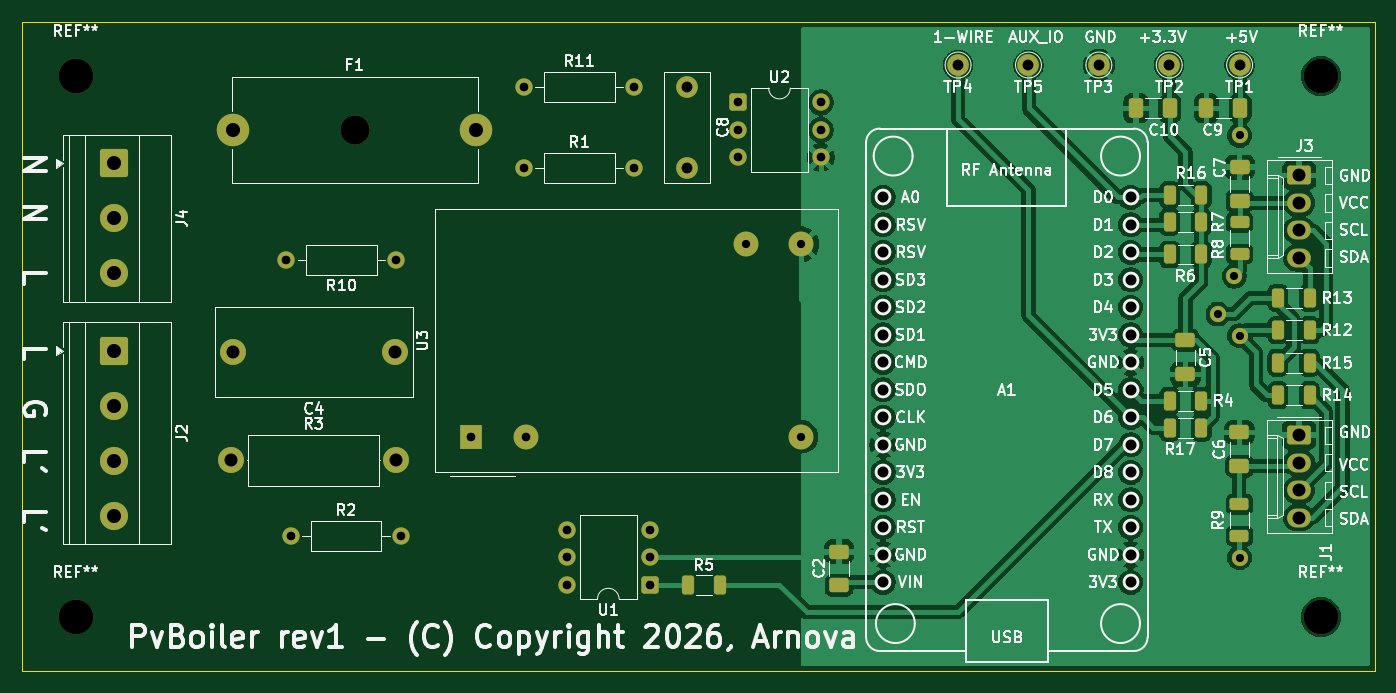
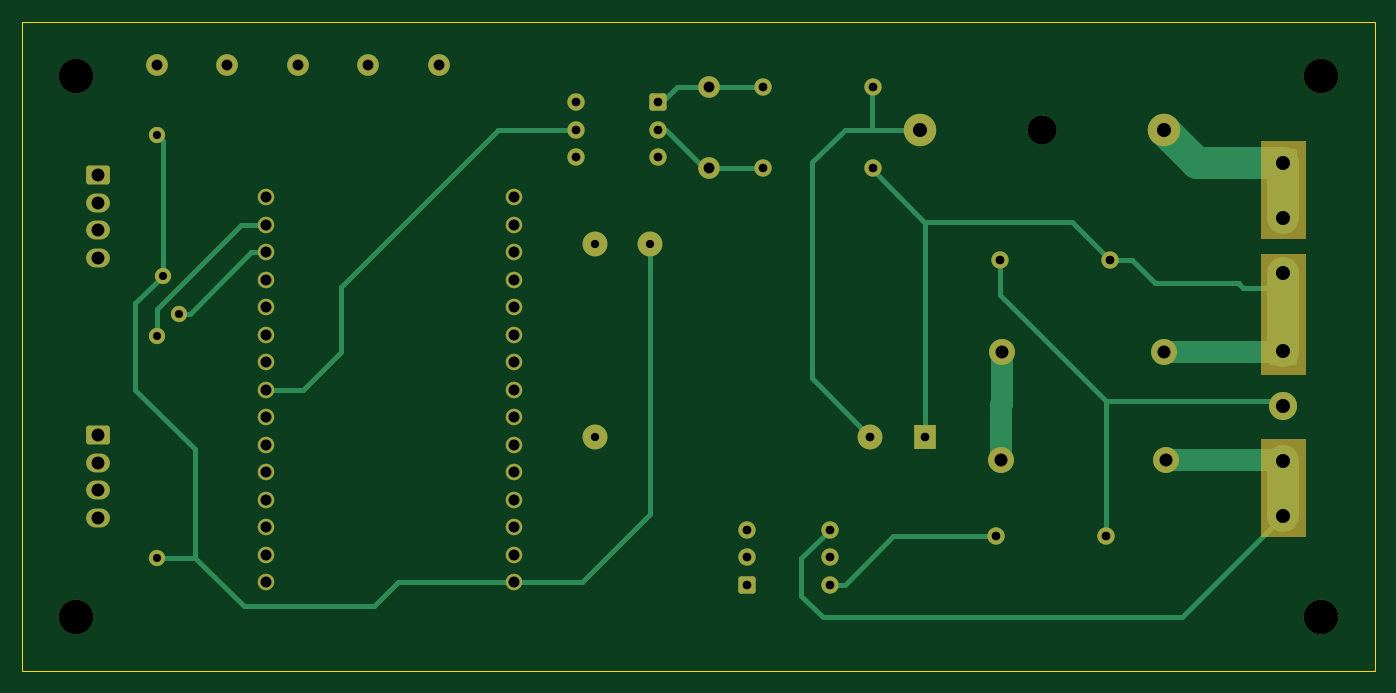
Circuit board: 11 layer files. Board 125.0 x 60.0 mm.
- bottom_copper: pvboiler-B_Cu.gbl (12576 bytes)
- bottom_mask: pvboiler-B_Mask.gbs (5364 bytes)
- paste: pvboiler-B_Paste.gbp (453 bytes)
- bottom_silk: pvboiler-B_Silkscreen.gbo (454 bytes)
- outline: pvboiler-Edge_Cuts.gm1 (605 bytes)
- top_copper: pvboiler-F_Cu.gtl (145736 bytes)
- top_mask: pvboiler-F_Mask.gts (6504 bytes)
- paste: pvboiler-F_Paste.gtp (2912 bytes)
- top_silk: pvboiler-F_Silkscreen.gto (145502 bytes)
- drill: pvboiler-NPTH.drl (455 bytes)
- drill: pvboiler-PTH.drl (1941 bytes)

=== bottom_copper: pvboiler-B_Cu.gbl (12576 bytes, source omitted) ===
=== bottom_mask: pvboiler-B_Mask.gbs ===
%TF.GenerationSoftware,KiCad,Pcbnew,10.0.2*%
%TF.CreationDate,2026-08-06T14:37:57+02:00*%
%TF.ProjectId,pvboiler,7076626f-696c-4657-922e-6b696361645f,rev?*%
%TF.SameCoordinates,Original*%
%TF.FileFunction,Soldermask,Bot*%
%TF.FilePolarity,Negative*%
%FSLAX46Y46*%
G04 Gerber Fmt 4.6, Leading zero omitted, Abs format (unit mm)*
G04 Created by KiCad (PCBNEW 10.0.2) date 2026-08-06 14:37:57*
%MOMM*%
%LPD*%
G01*
G04 APERTURE LIST*
G04 Aperture macros list*
%AMRoundRect*
0 Rectangle with rounded corners*
0 $1 Rounding radius*
0 $2 $3 $4 $5 $6 $7 $8 $9 X,Y pos of 4 corners*
0 Add a 4 corners polygon primitive as box body*
4,1,4,$2,$3,$4,$5,$6,$7,$8,$9,$2,$3,0*
0 Add four circle primitives for the rounded corners*
1,1,$1+$1,$2,$3*
1,1,$1+$1,$4,$5*
1,1,$1+$1,$6,$7*
1,1,$1+$1,$8,$9*
0 Add four rect primitives between the rounded corners*
20,1,$1+$1,$2,$3,$4,$5,0*
20,1,$1+$1,$4,$5,$6,$7,0*
20,1,$1+$1,$6,$7,$8,$9,0*
20,1,$1+$1,$8,$9,$2,$3,0*%
G04 Aperture macros list end*
%ADD10C,0.100000*%
%ADD11C,2.000000*%
%ADD12C,1.600000*%
%ADD13C,1.524000*%
%ADD14C,3.200000*%
%ADD15RoundRect,0.250000X-0.550000X-0.550000X0.550000X-0.550000X0.550000X0.550000X-0.550000X0.550000X0*%
%ADD16RoundRect,0.250000X-1.050000X1.050000X-1.050000X-1.050000X1.050000X-1.050000X1.050000X1.050000X0*%
%ADD17C,2.600000*%
%ADD18RoundRect,0.250000X0.550000X0.550000X-0.550000X0.550000X-0.550000X-0.550000X0.550000X-0.550000X0*%
%ADD19C,2.400000*%
%ADD20C,2.700000*%
%ADD21C,3.000000*%
%ADD22RoundRect,0.250000X-0.845000X0.620000X-0.845000X-0.620000X0.845000X-0.620000X0.845000X0.620000X0*%
%ADD23O,2.190000X1.740000*%
%ADD24R,2.000000X2.300000*%
%ADD25C,2.300000*%
%ADD26C,1.500000*%
G04 APERTURE END LIST*
D10*
X21500000Y-55000000D02*
X25500000Y-55000000D01*
X25500000Y-46000000D01*
X21500000Y-46000000D01*
X21500000Y-55000000D01*
G36*
X25500000Y-55000000D02*
G01*
X21500000Y-55000000D01*
X21500000Y-46000000D01*
X25500000Y-46000000D01*
X25500000Y-55000000D01*
G37*
X21500000Y-56500000D02*
X21500000Y-67500000D01*
X25500000Y-67500000D01*
X25500000Y-56500000D01*
X21500000Y-56500000D01*
G36*
X25500000Y-67500000D02*
G01*
X21500000Y-67500000D01*
X21500000Y-56500000D01*
X25500000Y-56500000D01*
X25500000Y-67500000D01*
G37*
X21500000Y-73500000D02*
X21500000Y-82500000D01*
X25500000Y-82500000D01*
X25500000Y-73500000D01*
X21500000Y-73500000D01*
G36*
X25500000Y-82500000D02*
G01*
X21500000Y-82500000D01*
X21500000Y-73500000D01*
X25500000Y-73500000D01*
X25500000Y-82500000D01*
G37*
D11*
%TO.C,TP5*%
X108000000Y-39000000D03*
%TD*%
D12*
%TO.C,R11*%
X61420000Y-41000000D03*
X71580000Y-41000000D03*
%TD*%
%TO.C,R10*%
X49620000Y-57000000D03*
X39460000Y-57000000D03*
%TD*%
D13*
%TO.C,A1*%
X94570000Y-51220000D03*
X94570000Y-53760000D03*
X94570000Y-56300000D03*
X94570000Y-58840000D03*
X94570000Y-61380000D03*
X94570000Y-63920000D03*
X94570000Y-66460000D03*
X94570000Y-69000000D03*
X94570000Y-71540000D03*
X94570000Y-74080000D03*
X94570000Y-76620000D03*
X94570000Y-79160000D03*
X94570000Y-81700000D03*
X94570000Y-84240000D03*
X94570000Y-86780000D03*
X117430000Y-86780000D03*
X117430000Y-84240000D03*
X117430000Y-81700000D03*
X117430000Y-79160000D03*
X117430000Y-76620000D03*
X117430000Y-74080000D03*
X117430000Y-71540000D03*
X117430000Y-69000000D03*
X117430000Y-66460000D03*
X117430000Y-63920000D03*
X117430000Y-61380000D03*
X117430000Y-58840000D03*
X117430000Y-56300000D03*
X117430000Y-53760000D03*
X117430000Y-51220000D03*
%TD*%
D12*
%TO.C,R1*%
X61420000Y-48500000D03*
X71580000Y-48500000D03*
%TD*%
D14*
%TO.C,REF\u002A\u002A*%
X135000000Y-40000000D03*
%TD*%
D15*
%TO.C,U2*%
X81190000Y-42460000D03*
D12*
X81190000Y-45000000D03*
X81190000Y-47540000D03*
X88810000Y-47540000D03*
X88810000Y-45000000D03*
X88810000Y-42460000D03*
%TD*%
D11*
%TO.C,C8*%
X76500000Y-41000000D03*
X76500000Y-48500000D03*
%TD*%
%TO.C,TP3*%
X114500000Y-39000000D03*
%TD*%
D16*
%TO.C,J2*%
X23500000Y-65380000D03*
D17*
X23500000Y-70460000D03*
X23500000Y-75540000D03*
X23500000Y-80620000D03*
%TD*%
D18*
%TO.C,U1*%
X73000000Y-87000000D03*
D12*
X73000000Y-84460000D03*
X73000000Y-81920000D03*
X65380000Y-81920000D03*
X65380000Y-84460000D03*
X65380000Y-87000000D03*
%TD*%
D19*
%TO.C,R3*%
X34340000Y-75500000D03*
X49580000Y-75500000D03*
%TD*%
D16*
%TO.C,J4*%
X23500000Y-48085000D03*
D17*
X23500000Y-53165000D03*
X23500000Y-58245000D03*
%TD*%
D14*
%TO.C,REF\u002A\u002A*%
X135000000Y-90000000D03*
%TD*%
D19*
%TO.C,C4*%
X49500000Y-65500000D03*
X34500000Y-65500000D03*
%TD*%
D20*
%TO.C,F1*%
X45750000Y-45000000D03*
D21*
X34500000Y-45000000D03*
X57000000Y-45000000D03*
%TD*%
D22*
%TO.C,J1*%
X132980000Y-73190000D03*
D23*
X132980000Y-75730000D03*
X132980000Y-78270000D03*
X132980000Y-80810000D03*
%TD*%
D11*
%TO.C,TP1*%
X127500000Y-39000000D03*
%TD*%
D14*
%TO.C,REF\u002A\u002A*%
X20000000Y-40000000D03*
%TD*%
%TO.C,REF\u002A\u002A*%
X20000000Y-90000000D03*
%TD*%
D24*
%TO.C,U3*%
X56535000Y-73330000D03*
D25*
X61615000Y-73330000D03*
X87015000Y-73330000D03*
X87015000Y-55550000D03*
X81935000Y-55550000D03*
%TD*%
D11*
%TO.C,TP4*%
X101500000Y-39000000D03*
%TD*%
D22*
%TO.C,J3*%
X133000000Y-49190000D03*
D23*
X133000000Y-51730000D03*
X133000000Y-54270000D03*
X133000000Y-56810000D03*
%TD*%
D11*
%TO.C,TP2*%
X121000000Y-39000000D03*
%TD*%
D12*
%TO.C,R2*%
X39880000Y-82500000D03*
X50040000Y-82500000D03*
%TD*%
D26*
X127500000Y-45500000D03*
X127500000Y-84500000D03*
X127000000Y-58500000D03*
X125500000Y-62000000D03*
X127500000Y-64000000D03*
M02*

=== paste: pvboiler-B_Paste.gbp ===
%TF.GenerationSoftware,KiCad,Pcbnew,10.0.2*%
%TF.CreationDate,2026-08-06T14:37:57+02:00*%
%TF.ProjectId,pvboiler,7076626f-696c-4657-922e-6b696361645f,rev?*%
%TF.SameCoordinates,Original*%
%TF.FileFunction,Paste,Bot*%
%TF.FilePolarity,Positive*%
%FSLAX46Y46*%
G04 Gerber Fmt 4.6, Leading zero omitted, Abs format (unit mm)*
G04 Created by KiCad (PCBNEW 10.0.2) date 2026-08-06 14:37:57*
%MOMM*%
%LPD*%
G01*
G04 APERTURE LIST*
G04 APERTURE END LIST*
M02*

=== bottom_silk: pvboiler-B_Silkscreen.gbo ===
%TF.GenerationSoftware,KiCad,Pcbnew,10.0.2*%
%TF.CreationDate,2026-08-06T14:37:57+02:00*%
%TF.ProjectId,pvboiler,7076626f-696c-4657-922e-6b696361645f,rev?*%
%TF.SameCoordinates,Original*%
%TF.FileFunction,Legend,Bot*%
%TF.FilePolarity,Positive*%
%FSLAX46Y46*%
G04 Gerber Fmt 4.6, Leading zero omitted, Abs format (unit mm)*
G04 Created by KiCad (PCBNEW 10.0.2) date 2026-08-06 14:37:57*
%MOMM*%
%LPD*%
G01*
G04 APERTURE LIST*
G04 APERTURE END LIST*
M02*

=== outline: pvboiler-Edge_Cuts.gm1 ===
%TF.GenerationSoftware,KiCad,Pcbnew,10.0.2*%
%TF.CreationDate,2026-08-06T14:37:57+02:00*%
%TF.ProjectId,pvboiler,7076626f-696c-4657-922e-6b696361645f,rev?*%
%TF.SameCoordinates,Original*%
%TF.FileFunction,Profile,NP*%
%FSLAX46Y46*%
G04 Gerber Fmt 4.6, Leading zero omitted, Abs format (unit mm)*
G04 Created by KiCad (PCBNEW 10.0.2) date 2026-08-06 14:37:57*
%MOMM*%
%LPD*%
G01*
G04 APERTURE LIST*
%TA.AperFunction,Profile*%
%ADD10C,0.050000*%
%TD*%
G04 APERTURE END LIST*
D10*
X15000000Y-35000000D02*
X140000000Y-35000000D01*
X140000000Y-95000000D01*
X15000000Y-95000000D01*
X15000000Y-35000000D01*
M02*

=== top_copper: pvboiler-F_Cu.gtl (145736 bytes, source omitted) ===
=== top_mask: pvboiler-F_Mask.gts (6504 bytes, source omitted) ===
=== paste: pvboiler-F_Paste.gtp (2912 bytes, source withheld) ===
=== top_silk: pvboiler-F_Silkscreen.gto (145502 bytes, source omitted) ===
=== drill: pvboiler-NPTH.drl ===
M48
; DRILL file KiCad 10.0.2 date 2026-08-06T14:38:03
; FORMAT={-:-/ absolute / metric / decimal}
; #@! TF.CreationDate,2026-08-06T14:38:03+02:00
; #@! TF.GenerationSoftware,Kicad,Pcbnew,10.0.2
; #@! TF.FileFunction,NonPlated,1,2,NPTH
FMAT,2
METRIC
; #@! TA.AperFunction,NonPlated,NPTH,ComponentDrill
T1C2.700
; #@! TA.AperFunction,NonPlated,NPTH,ComponentDrill
T2C3.200
%
G90
G05
T1
X45.75Y-45.0
T2
X20.0Y-40.0
X20.0Y-90.0
X135.0Y-40.0
X135.0Y-90.0
M30

=== drill: pvboiler-PTH.drl ===
M48
; DRILL file KiCad 10.0.2 date 2026-08-06T14:38:03
; FORMAT={-:-/ absolute / metric / decimal}
; #@! TF.CreationDate,2026-08-06T14:38:03+02:00
; #@! TF.GenerationSoftware,Kicad,Pcbnew,10.0.2
; #@! TF.FileFunction,Plated,1,2,PTH
FMAT,2
METRIC
; #@! TA.AperFunction,Plated,PTH,ViaDrill
T1C0.750
; #@! TA.AperFunction,Plated,PTH,ComponentDrill
T2C0.760
; #@! TA.AperFunction,Plated,PTH,ComponentDrill
T3C0.800
; #@! TA.AperFunction,Plated,PTH,ComponentDrill
T4C1.000
; #@! TA.AperFunction,Plated,PTH,ComponentDrill
T5C1.016
; #@! TA.AperFunction,Plated,PTH,ComponentDrill
T6C1.190
; #@! TA.AperFunction,Plated,PTH,ComponentDrill
T7C1.200
; #@! TA.AperFunction,Plated,PTH,ComponentDrill
T8C1.300
%
G90
G05
T1
X125.5Y-62.0
X127.0Y-58.5
X127.5Y-45.5
X127.5Y-64.0
X127.5Y-84.5
T2
X81.935Y-55.55
X87.015Y-55.55
X87.015Y-73.33
T3
X39.46Y-57.0
X39.88Y-82.5
X49.62Y-57.0
X50.04Y-82.5
X56.535Y-73.33
X61.42Y-41.0
X61.42Y-48.5
X61.615Y-73.33
X65.38Y-81.92
X65.38Y-84.46
X65.38Y-87.0
X71.58Y-41.0
X71.58Y-48.5
X73.0Y-81.92
X73.0Y-84.46
X73.0Y-87.0
X81.19Y-42.46
X81.19Y-45.0
X81.19Y-47.54
X88.81Y-42.46
X88.81Y-45.0
X88.81Y-47.54
T4
X76.5Y-41.0
X76.5Y-48.5
X101.5Y-39.0
X108.0Y-39.0
X114.5Y-39.0
X121.0Y-39.0
X127.5Y-39.0
T5
X94.57Y-51.22
X94.57Y-53.76
X94.57Y-56.3
X94.57Y-58.84
X94.57Y-61.38
X94.57Y-63.92
X94.57Y-66.46
X94.57Y-69.0
X94.57Y-71.54
X94.57Y-74.08
X94.57Y-76.62
X94.57Y-79.16
X94.57Y-81.7
X94.57Y-84.24
X94.57Y-86.78
X117.43Y-51.22
X117.43Y-53.76
X117.43Y-56.3
X117.43Y-58.84
X117.43Y-61.38
X117.43Y-63.92
X117.43Y-66.46
X117.43Y-69.0
X117.43Y-71.54
X117.43Y-74.08
X117.43Y-76.62
X117.43Y-79.16
X117.43Y-81.7
X117.43Y-84.24
X117.43Y-86.78
T6
X132.98Y-73.19
X132.98Y-75.73
X132.98Y-78.27
X132.98Y-80.81
X133.0Y-49.19
X133.0Y-51.73
X133.0Y-54.27
X133.0Y-56.81
T7
X34.34Y-75.5
X34.5Y-65.5
X49.5Y-65.5
X49.58Y-75.5
T8
X23.5Y-48.085
X23.5Y-53.165
X23.5Y-58.245
X23.5Y-65.38
X23.5Y-70.46
X23.5Y-75.54
X23.5Y-80.62
X34.5Y-45.0
X57.0Y-45.0
M30
